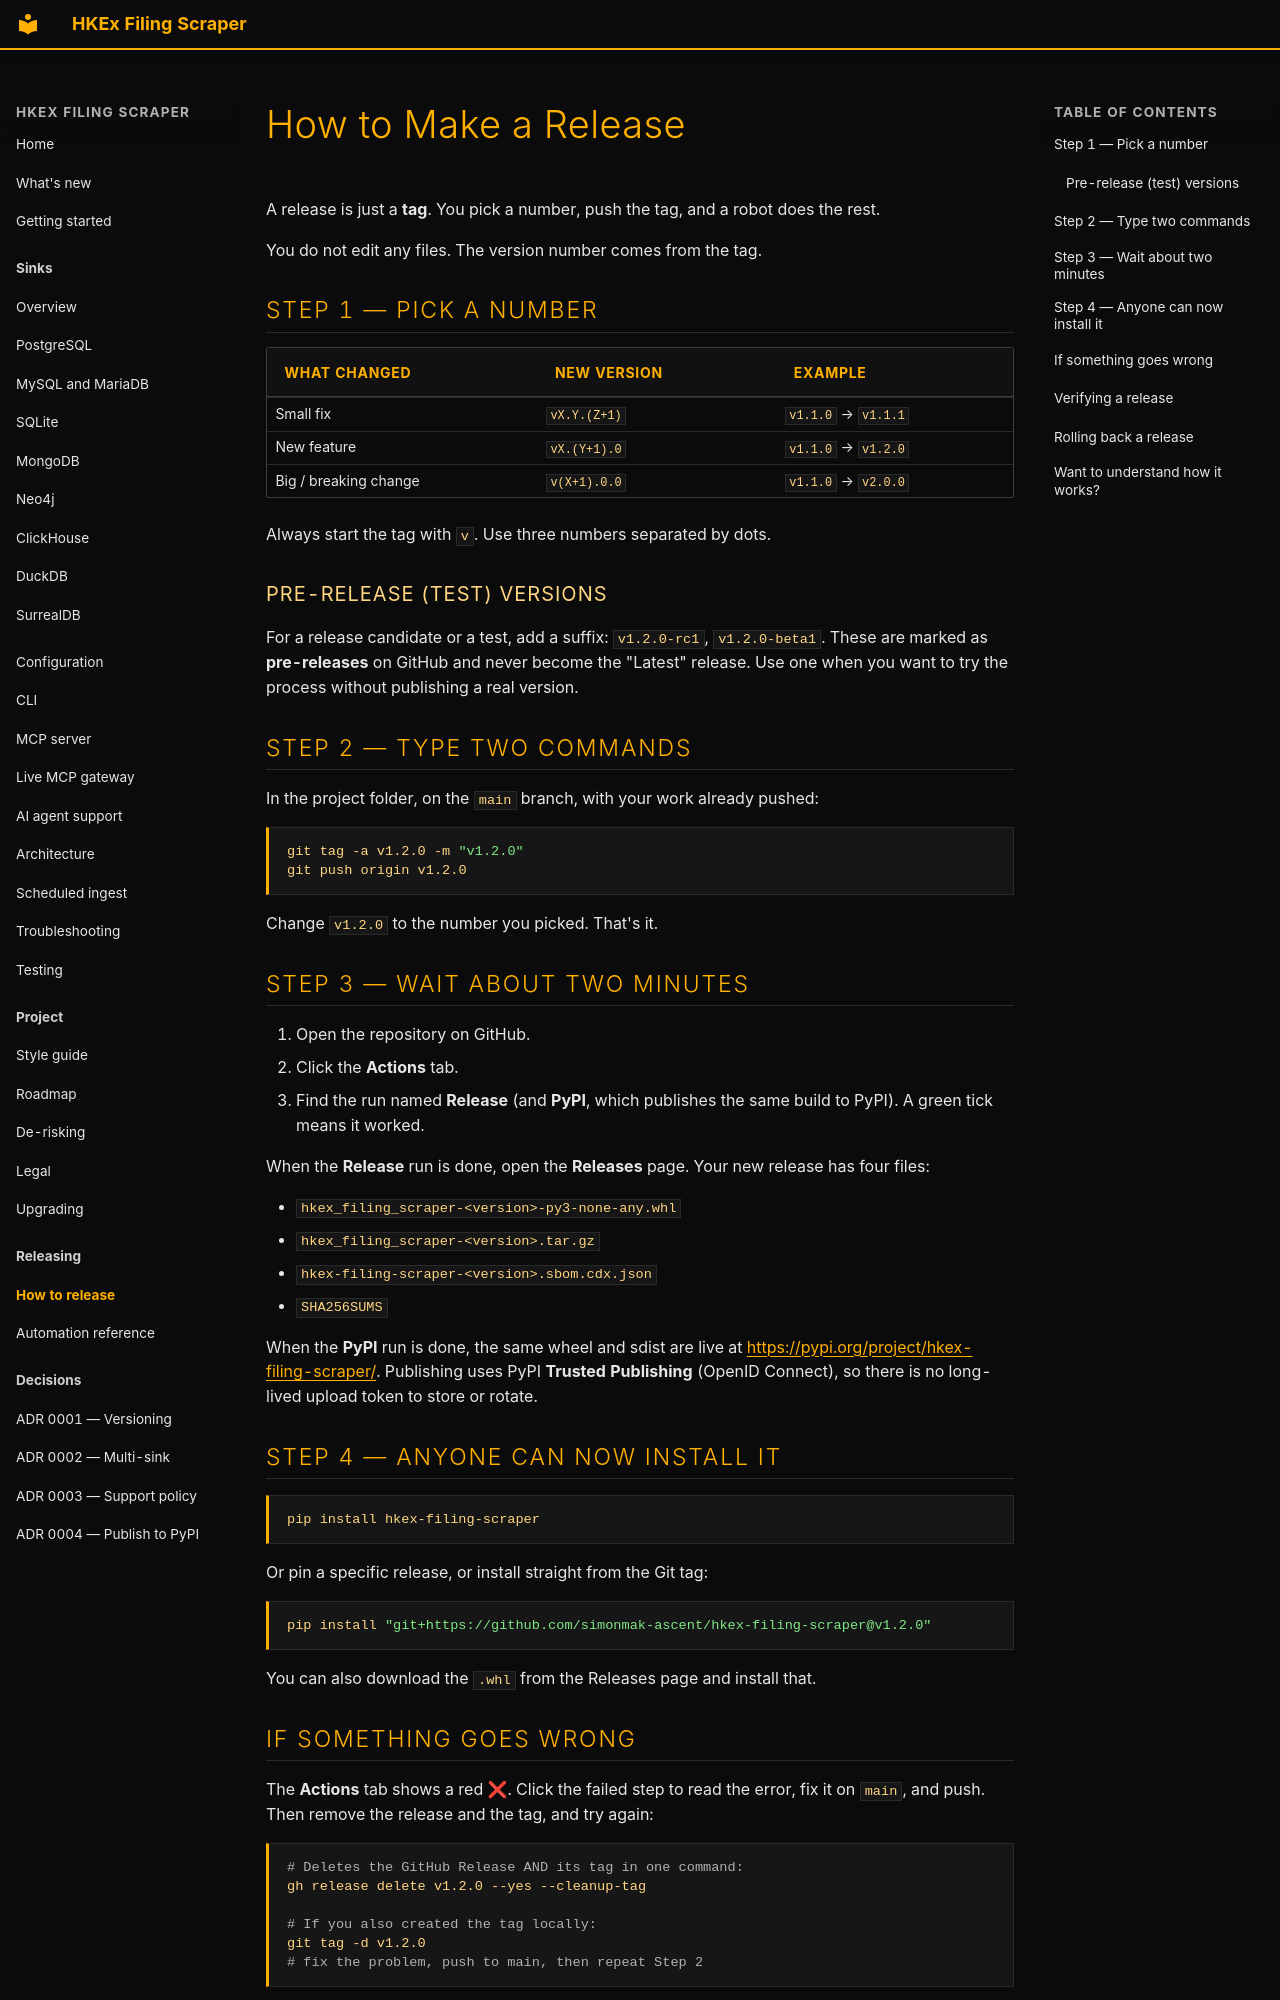

repository: simonmak-ascent/hkex-filing-scraper · page: releasing/index.html · generator: mkdocs

---
description: "Cut a release by pushing a tag. What number to pick, which tag triggers the publish, and what the automation does with it."
---

# How to Make a Release

A release is just a **tag**. You pick a number, push the tag, and a robot does the rest.

You do not edit any files. The version number comes from the tag.

## Step 1 — Pick a number

| What changed        | New version | Example            |
| ------------------- | ----------- | ------------------ |
| Small fix           | `vX.Y.(Z+1)` | `v1.1.0` → `v1.1.1` |
| New feature         | `vX.(Y+1).0` | `v1.1.0` → `v1.2.0` |
| Big / breaking change | `v(X+1).0.0` | `v1.1.0` → `v2.0.0` |

Always start the tag with `v`. Use three numbers separated by dots.

### Pre-release (test) versions

For a release candidate or a test, add a suffix: `v1.2.0-rc1`, `v1.2.0-beta1`. These are
marked as **pre-releases** on GitHub and never become the "Latest" release. Use one when
you want to try the process without publishing a real version.

## Step 2 — Type two commands

In the project folder, on the `main` branch, with your work already pushed:

```bash
git tag -a v1.2.0 -m "v1.2.0"
git push origin v1.2.0
```

Change `v1.2.0` to the number you picked. That's it.

## Step 3 — Wait about two minutes

1. Open the repository on GitHub.
2. Click the **Actions** tab.
3. Find the run named **Release** (and **PyPI**, which publishes the same build to PyPI).
   A green tick means it worked.

When the **Release** run is done, open the **Releases** page. Your new release has four files:

- `hkex_filing_scraper-<version>-py3-none-any.whl`
- `hkex_filing_scraper-<version>.tar.gz`
- `hkex-filing-scraper-<version>.sbom.cdx.json`
- `SHA256SUMS`

When the **PyPI** run is done, the same wheel and sdist are live at
<https://pypi.org/project/hkex-filing-scraper/>. Publishing uses PyPI **Trusted
Publishing** (OpenID Connect), so there is no long-lived upload token to store or rotate.

## Step 4 — Anyone can now install it

```bash
pip install hkex-filing-scraper
```

Or pin a specific release, or install straight from the Git tag:

```bash
pip install "git+https://github.com/simonmak-ascent/hkex-filing-scraper@v1.2.0"
```

You can also download the `.whl` from the Releases page and install that.
